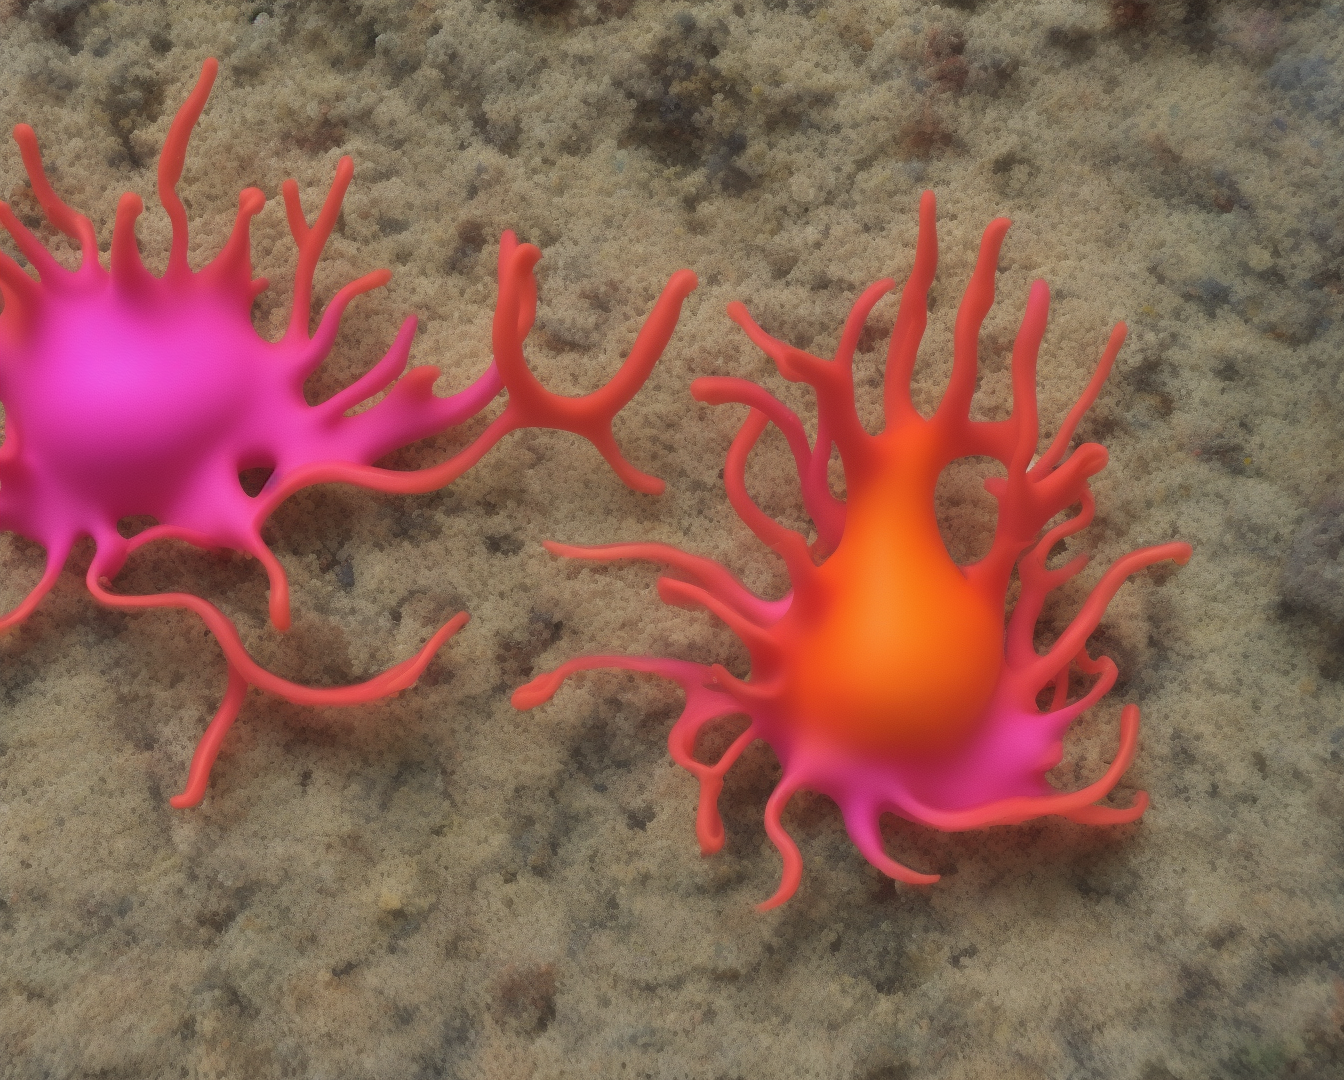
Generation parameters embedded in this image by AUTOMATIC1111 Stable Diffusion web UI or a fork of it (Forge, ...) (PNG 'parameters' text chunk):
one large plasticine nudibranch, weird flower, photograph
Steps: 20, Sampler: Euler a, CFG scale: 7, Seed: 3736362388, Size: 1350x1080, Model hash: 4bdfc29c